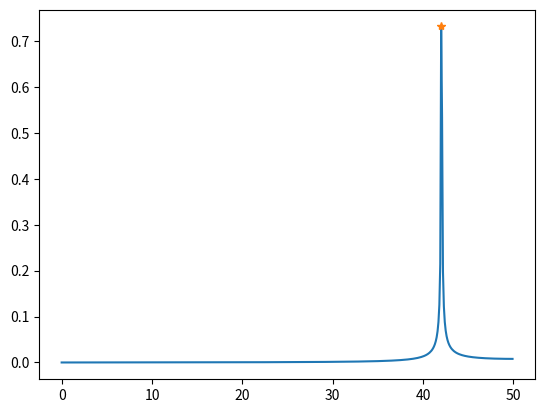

The matplotlib source for this figure:
import numpy as np
import matplotlib.pyplot as plt
from scipy.signal import find_peaks


def fft_axis(acceleration_data: np.ndarray, sample_freq: int=100, filter: bool=False) -> np.ndarray:
    """ Remove the mean and calculate the FFT of acceleration_data.
        Return both the FFT and frequency axis data for plotting.
    """
    data_length = len(acceleration_data)
    if filter:
        print("Filtering")
        acceleration_data = acceleration_data - np.mean(acceleration_data)
    fft_data = np.fft.rfft(acceleration_data)/data_length
    fft_data = 2*np.abs(fft_data)
    frequency_axis = np.fft.fftfreq(data_length, d=1/sample_freq)
    return fft_data[:data_length//2], frequency_axis[:data_length//2]


def find_fft_peak(fft_data, height_compare: float=1.5):
    """ Return the index of peaks on FFT data. Use the height_compare
        value to establish the height threshold. Default is to return
        peaks of 1.5x the mean amplitude.
    """
    idx = find_peaks(fft_data, height=height_compare*np.mean(fft_data))
    print(len(idx[0]))
    if len(idx[0]) == 0:
        print("Peaks not found")
    return idx


if __name__ == "__main__":
    freq = 42
    Fs = 100
    samples = 1000
    t = np.linspace(0, samples/Fs, samples)
    signal = np.sin(2*np.pi*freq*t)

    a, b = fft_axis(signal, filter=False)
    peaks = find_fft_peak(a)[0]
    plt.plot(b, a)
    plt.plot(b[peaks], a[peaks], "*")

    plt.show()
